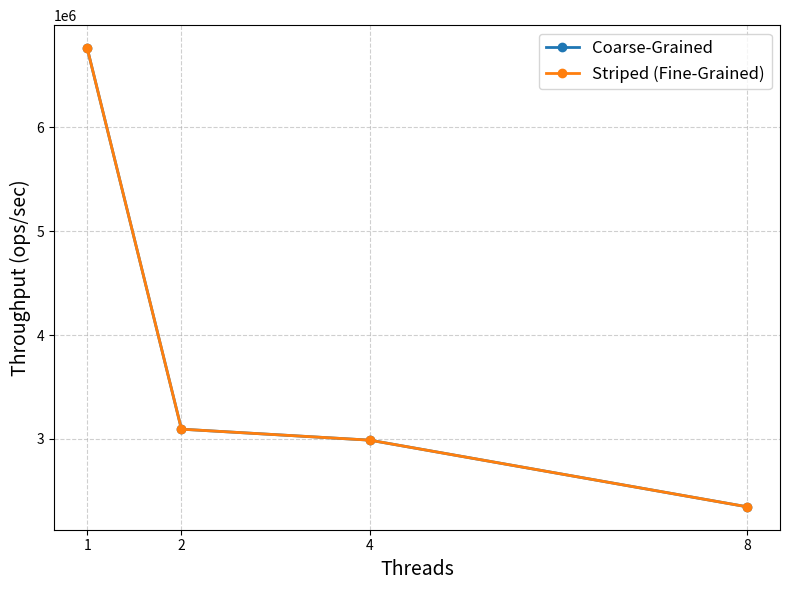
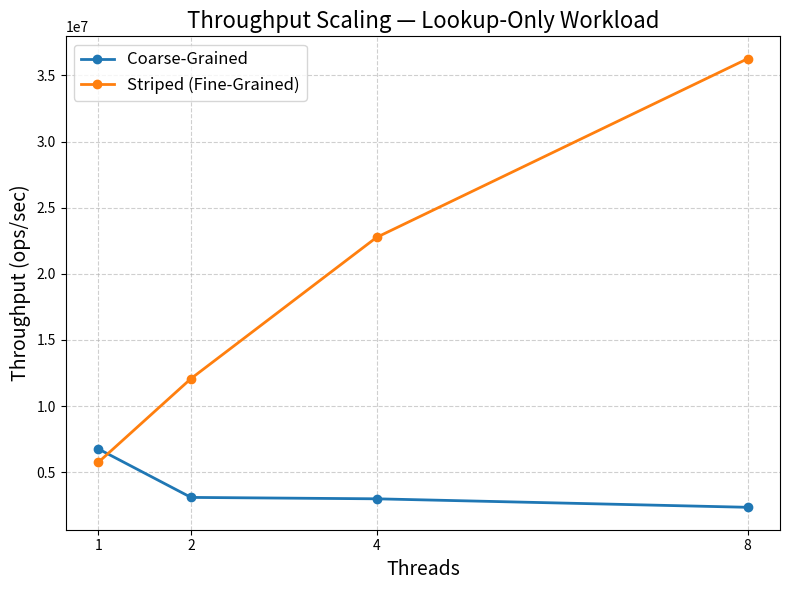
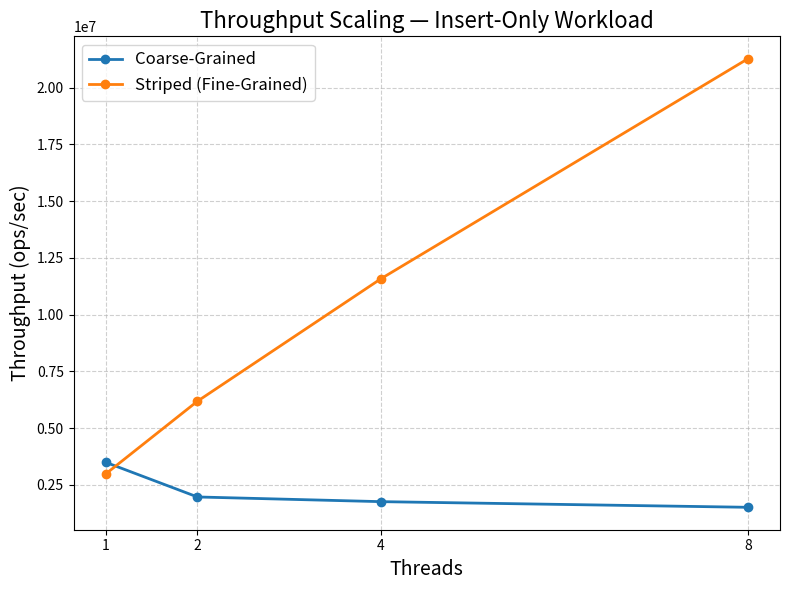
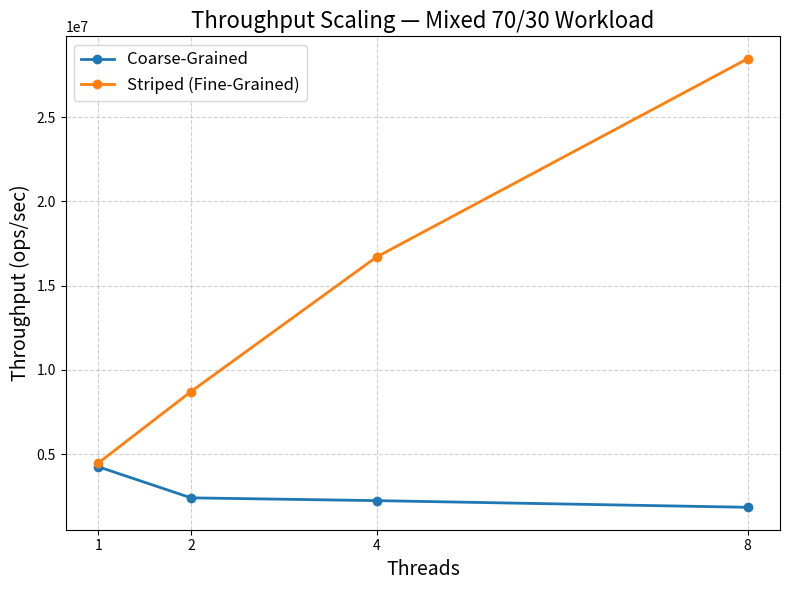

Python code for these plots, in order:
import matplotlib.pyplot as plt

# ==========================
#   RAW DATA (YOUR RESULTS)
# ==========================

threads = [1, 2, 4, 8]

# Lookup-only
coarse_lookup =  [6763059.29, 3093411.02, 2987431.01, 2345938.08]
striped_lookup = [5743098.08, 12078041.25, 22753091.80, 36261629.10]

# Insert-only
coarse_insert =  [3490320.58, 1963350.27, 1756944.76, 1508133.97]
striped_insert = [2976111.17, 6179641.94, 11574638.07, 21266071.49]

# Mixed workload (70/30)
coarse_mixed =  [4256770.92, 2411016.56, 2245413.19, 1849993.12]
striped_mixed = [4478460.78, 8718512.24, 16703913.38, 28469058.92]

# ==============================
#   Helper plotting function
# ==============================
def make_plot(y1, y2, title, filename):
    plt.figure(figsize=(8,6))
    plt.plot(threads, y1, marker='o', linewidth=2, label='Coarse-Grained')
    plt.plot(threads, y2, marker='o', linewidth=2, label='Striped (Fine-Grained)')
    plt.title(title, fontsize=16)
    plt.xlabel("Threads", fontsize=14)
    plt.ylabel("Throughput (ops/sec)", fontsize=14)
    plt.grid(True, linestyle='--', alpha=0.6)
    plt.xticks(threads)
    plt.legend(fontsize=12)
    plt.tight_layout()
    plt.savefig(filename)
    print(f"Saved {filename}")

# ==========================
#   Generate all 3 plots
# ==========================
make_plot(coarse_lookup, coarse_lookup, "", "")

make_plot(
    coarse_lookup,
    striped_lookup,
    "Throughput Scaling — Lookup-Only Workload",
    "lookup.png"
)

make_plot(
    coarse_insert,
    striped_insert,
    "Throughput Scaling — Insert-Only Workload",
    "insert.png"
)

make_plot(
    coarse_mixed,
    striped_mixed,
    "Throughput Scaling — Mixed 70/30 Workload",
    "mixed.png"
)
